Dataset: spectrograms_dataset (GitHub, daterka/Use-of-machine-learning-methods-to-diagnose-schizophrenia-based-on-EEG-signal). Classes: schizophrenia negative, schizophrenia positive.

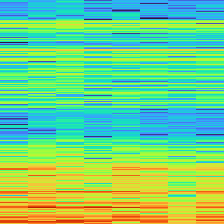
Label: schizophrenia negative

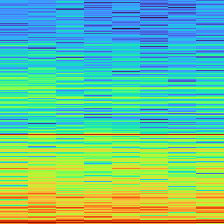
Label: schizophrenia positive

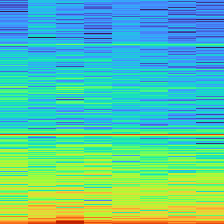
Label: schizophrenia positive

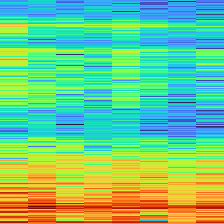
Label: schizophrenia positive

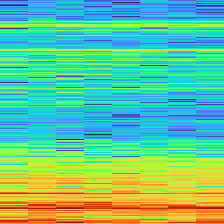
Label: schizophrenia negative

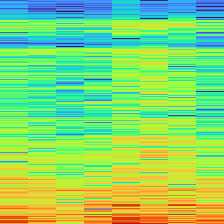
Label: schizophrenia negative
